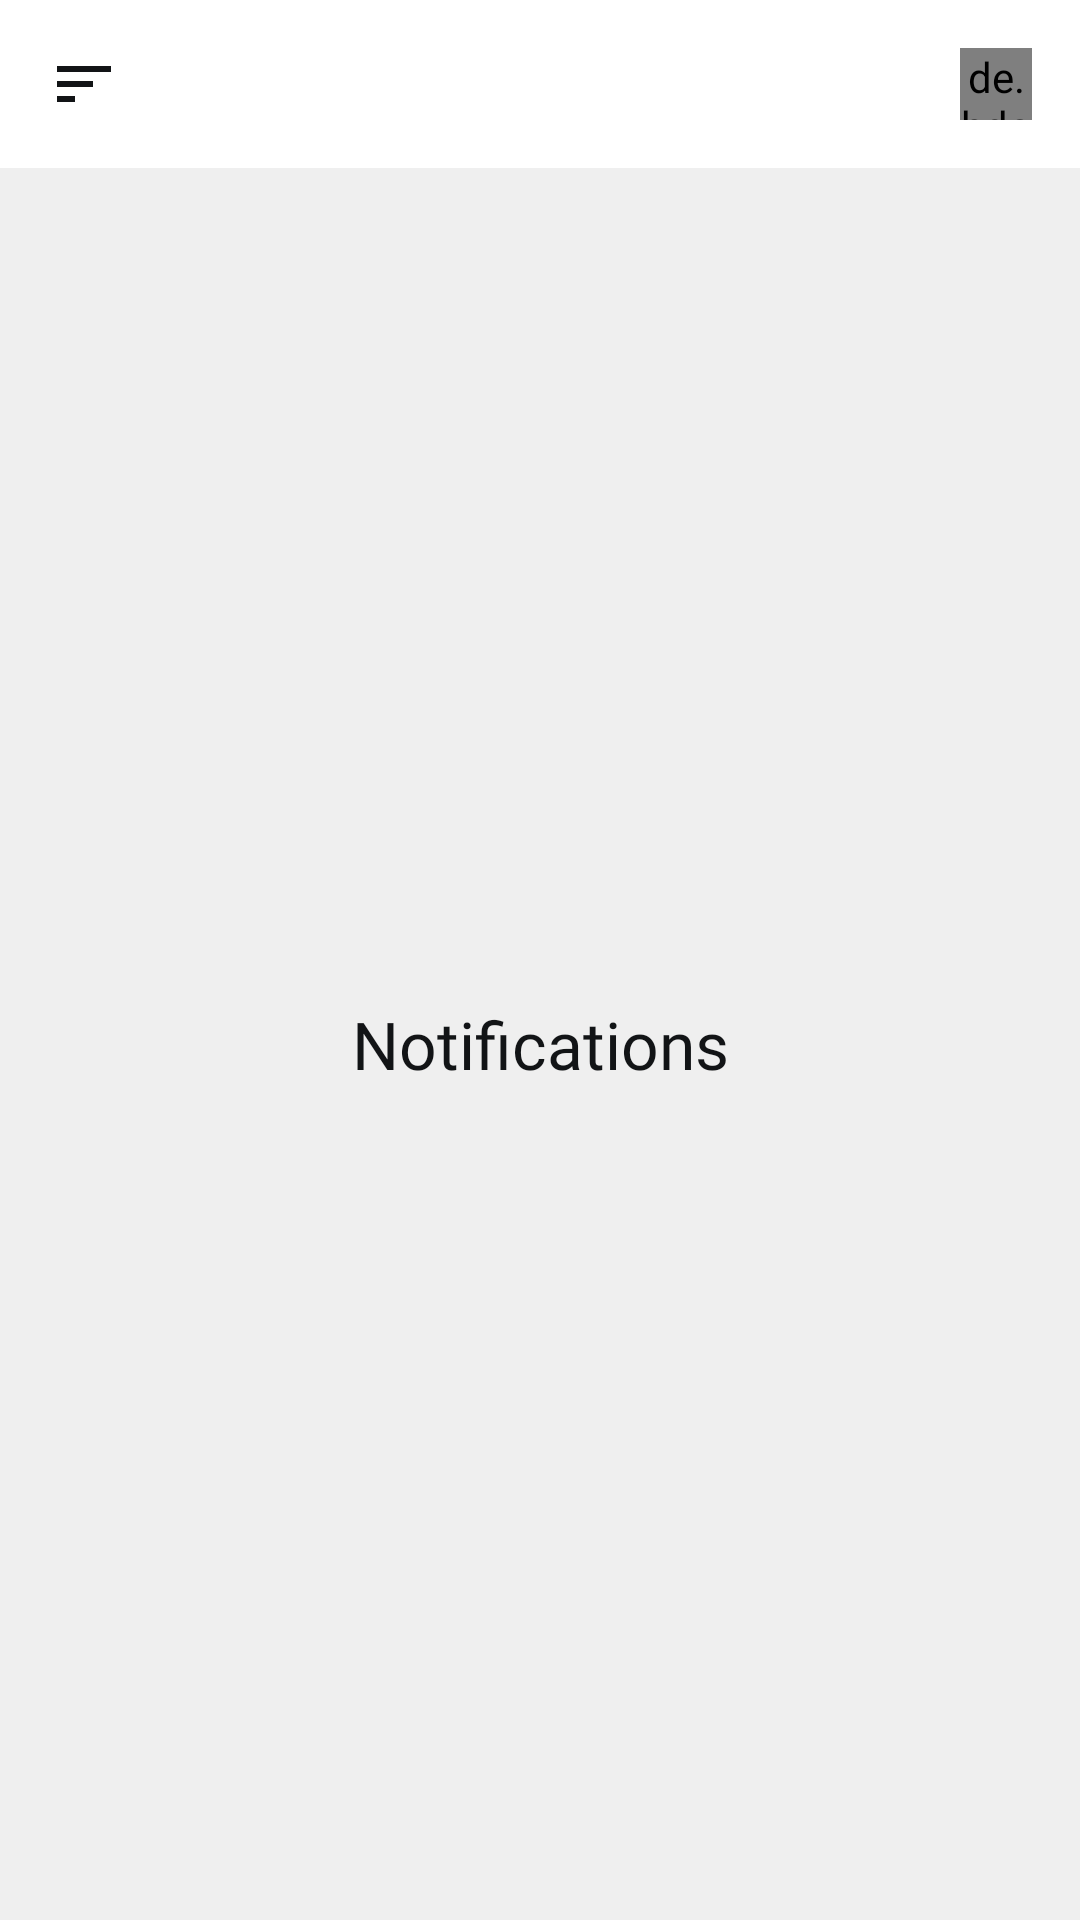

Here is an Android app screen rendered from its layout file. Give the layout XML and the strings, colors and styles it references.
<!-- AndroidManifest.xml: application theme AppTheme -->
<!-- res/layout/fragment_notificaton.xml -->
<?xml version="1.0" encoding="utf-8"?>
<androidx.constraintlayout.widget.ConstraintLayout
    xmlns:android="http://schemas.android.com/apk/res/android"
    xmlns:app="http://schemas.android.com/apk/res-auto"
    android:layout_width="match_parent"
    android:layout_height="match_parent"
    android:background="@color/colorBackground">

    <include
        android:id="@+id/toolbar"
        layout="@layout/toolbar_layout"
        app:layout_constraintEnd_toEndOf="parent"
        app:layout_constraintStart_toStartOf="parent"
        app:layout_constraintTop_toTopOf="parent"></include>

    <TextView
        android:layout_width="wrap_content"
        android:layout_height="wrap_content"
        android:fontFamily="@font/roboto"
        android:text="Notifications"
        android:textColor="@color/colorText"
        android:textSize="22sp"
        app:layout_constraintBottom_toBottomOf="parent"
        app:layout_constraintEnd_toEndOf="parent"
        app:layout_constraintStart_toStartOf="parent"
        app:layout_constraintTop_toBottomOf="@+id/toolbar"></TextView>

</androidx.constraintlayout.widget.ConstraintLayout>
<!-- res/layout/toolbar_layout.xml (included above) -->
<?xml version="1.0" encoding="utf-8"?>
<androidx.appcompat.widget.Toolbar xmlns:android="http://schemas.android.com/apk/res/android"
    xmlns:app="http://schemas.android.com/apk/res-auto"
    android:layout_width="match_parent"
    android:layout_height="wrap_content"
    android:background="@color/colorPrimary"
    android:elevation="0dp"
    android:minHeight="?attr/actionBarSize"
    app:popupTheme="@style/PopupOverlay">

    <ImageView
        android:id="@+id/settings"
        android:layout_width="wrap_content"
        android:layout_height="wrap_content"
        android:layout_gravity="left"
        android:layout_marginRight="16dp"
        android:src="@drawable/ic_filter"></ImageView>

    <TextView
        android:id="@+id/toolbar_title"
        android:layout_width="wrap_content"
        android:layout_height="match_parent"
        android:layout_gravity="center"
        android:fontFamily="@font/montserrat"
        android:textColor="@color/colorText"
        android:textSize="22sp"
        android:textStyle="bold"
        android:clickable="true"
        android:foreground="?android:attr/selectableItemBackground"/>

    <de.hdodenhof.circleimageview.CircleImageView
        android:id="@+id/profile"
        android:layout_width="24dp"
        android:layout_height="24dp"
        android:layout_marginRight="16dp"
        android:layout_gravity="right"
        android:src="@drawable/img_user"></de.hdodenhof.circleimageview.CircleImageView>

</androidx.appcompat.widget.Toolbar>
<!-- resources referenced by this layout -->
<resources>
  <color name="colorBackground">#efefef</color>
  <color name="colorPrimary">#fff</color>
  <color name="colorText">#121416</color>
  <!-- drawable ic_filter (drawable) -->
  <vector xmlns:android="http://schemas.android.com/apk/res/android"
      android:width="24dp"
      android:height="24dp"
      android:viewportWidth="24"
      android:viewportHeight="24">
    <path
        android:fillColor="@color/colorIcon"
        android:pathData="M3,18h6v-2L3,16v2zM3,6v2h18L21,6L3,6zM3,13h12v-2L3,11v2z"/>
  </vector>
  <!-- drawable img_user: vector/xml drawable (drawable, 4234 chars, omitted) -->
  <style name="PopupOverlay" parent="ThemeOverlay.AppCompat.Light">
          <item name="android:background">@color/colorPrimary</item>
      </style>
  <style name="AppTheme" parent="Theme.AppCompat.DayNight.NoActionBar">
          
          <item name="colorPrimary">@color/colorPrimary</item>
          <item name="colorPrimaryDark">@color/colorPrimaryDark</item>
          <item name="colorAccent">@color/colorAccent</item>
          <item name="android:popupTheme">@style/PopupOverlay</item>
          <item name="android:windowLightStatusBar">true</item>
      </style>
  <color name="colorIcon">#121416</color>
  <color name="colorPrimaryDark">#fff</color>
  <color name="colorAccent">#2196f3</color>
</resources>
